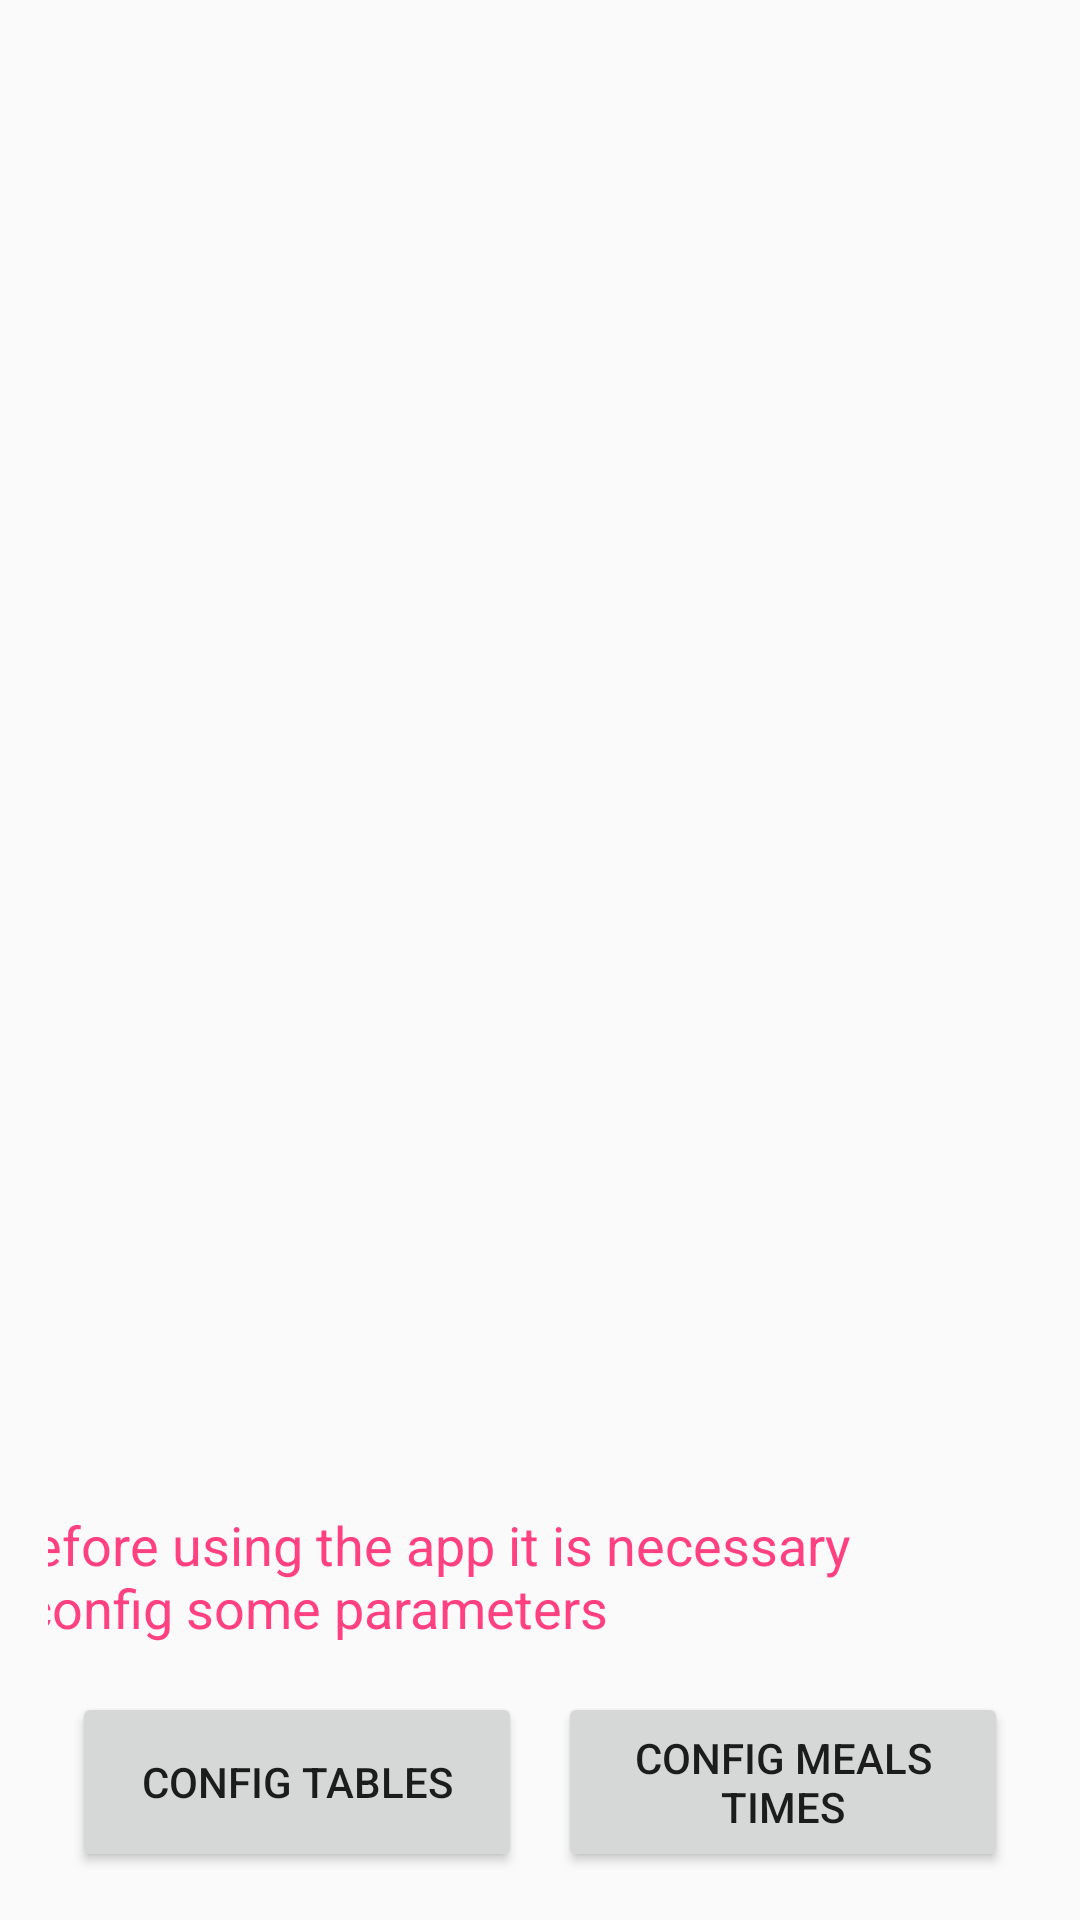

Write the Android layout XML for this screen, with the resource values it uses.
<!-- AndroidManifest.xml: application theme AppTheme -->
<!-- res/layout/buttons.xml -->
<?xml version="1.0" encoding="utf-8"?>
<android.support.constraint.ConstraintLayout
    xmlns:app="http://schemas.android.com/apk/res-auto"
    xmlns:android="http://schemas.android.com/apk/res/android"
    android:layout_width="match_parent"
    android:layout_height="match_parent"
    android:paddingLeft="16dp"
    android:paddingRight="16dp"
    >

    <TextView
        android:layout_width="300dp"
        android:layout_height="wrap_content"
        android:layout_gravity="bottom"
        android:text="@string/first_time"
        android:textAppearance="@style/TextAppearance.AppCompat.Medium"
        android:textColor="@color/colorAccent"
        app:layout_constraintLeft_toLeftOf="@+id/b_config_tables"
        android:layout_marginLeft="-37dp"
        android:layout_marginBottom="16dp"
        app:layout_constraintBottom_toTopOf="@+id/b_config_tables"/>


    <Button
        android:id="@+id/b_config_tables"
        android:text="@string/button_config_tables"
        android:layout_width="150dp"
        android:layout_height="60dp"
        android:layout_marginBottom="16dp"
        app:layout_constraintBottom_toBottomOf="parent"
        android:onClick="configTables"
        android:layout_marginLeft="8dp"
        app:layout_constraintLeft_toLeftOf="parent"/>

    <Button
        android:id="@+id/b_config_schedules"
        android:layout_width="150dp"
        android:layout_height="60dp"
        android:text="@string/button_config_schedules"
        app:layout_constraintBottom_toBottomOf="@+id/b_config_tables"
        android:layout_marginBottom="0dp"
        android:onClick="configSchedules"
        android:layout_marginRight="8dp"
        app:layout_constraintRight_toRightOf="parent"/>

</android.support.constraint.ConstraintLayout>
<!-- resources referenced by this layout -->
<resources>
  <color name="colorAccent">#FF4081</color>
  <string name="button_config_schedules">config meals times</string>
  <string name="button_config_tables">config tables</string>
  <string name="first_time">\u002A Before using the app it is necessary to config some parameters</string>
  <style name="AppTheme" parent="Theme.AppCompat.Light.DarkActionBar">
          
          <item name="colorPrimary">@color/colorPrimary</item>
          <item name="colorPrimaryDark">@color/colorPrimaryDark</item>
          <item name="colorAccent">@color/colorAccent</item>
      </style>
  <color name="colorPrimary">#3F51B5</color>
  <color name="colorPrimaryDark">#303F9F</color>
</resources>
